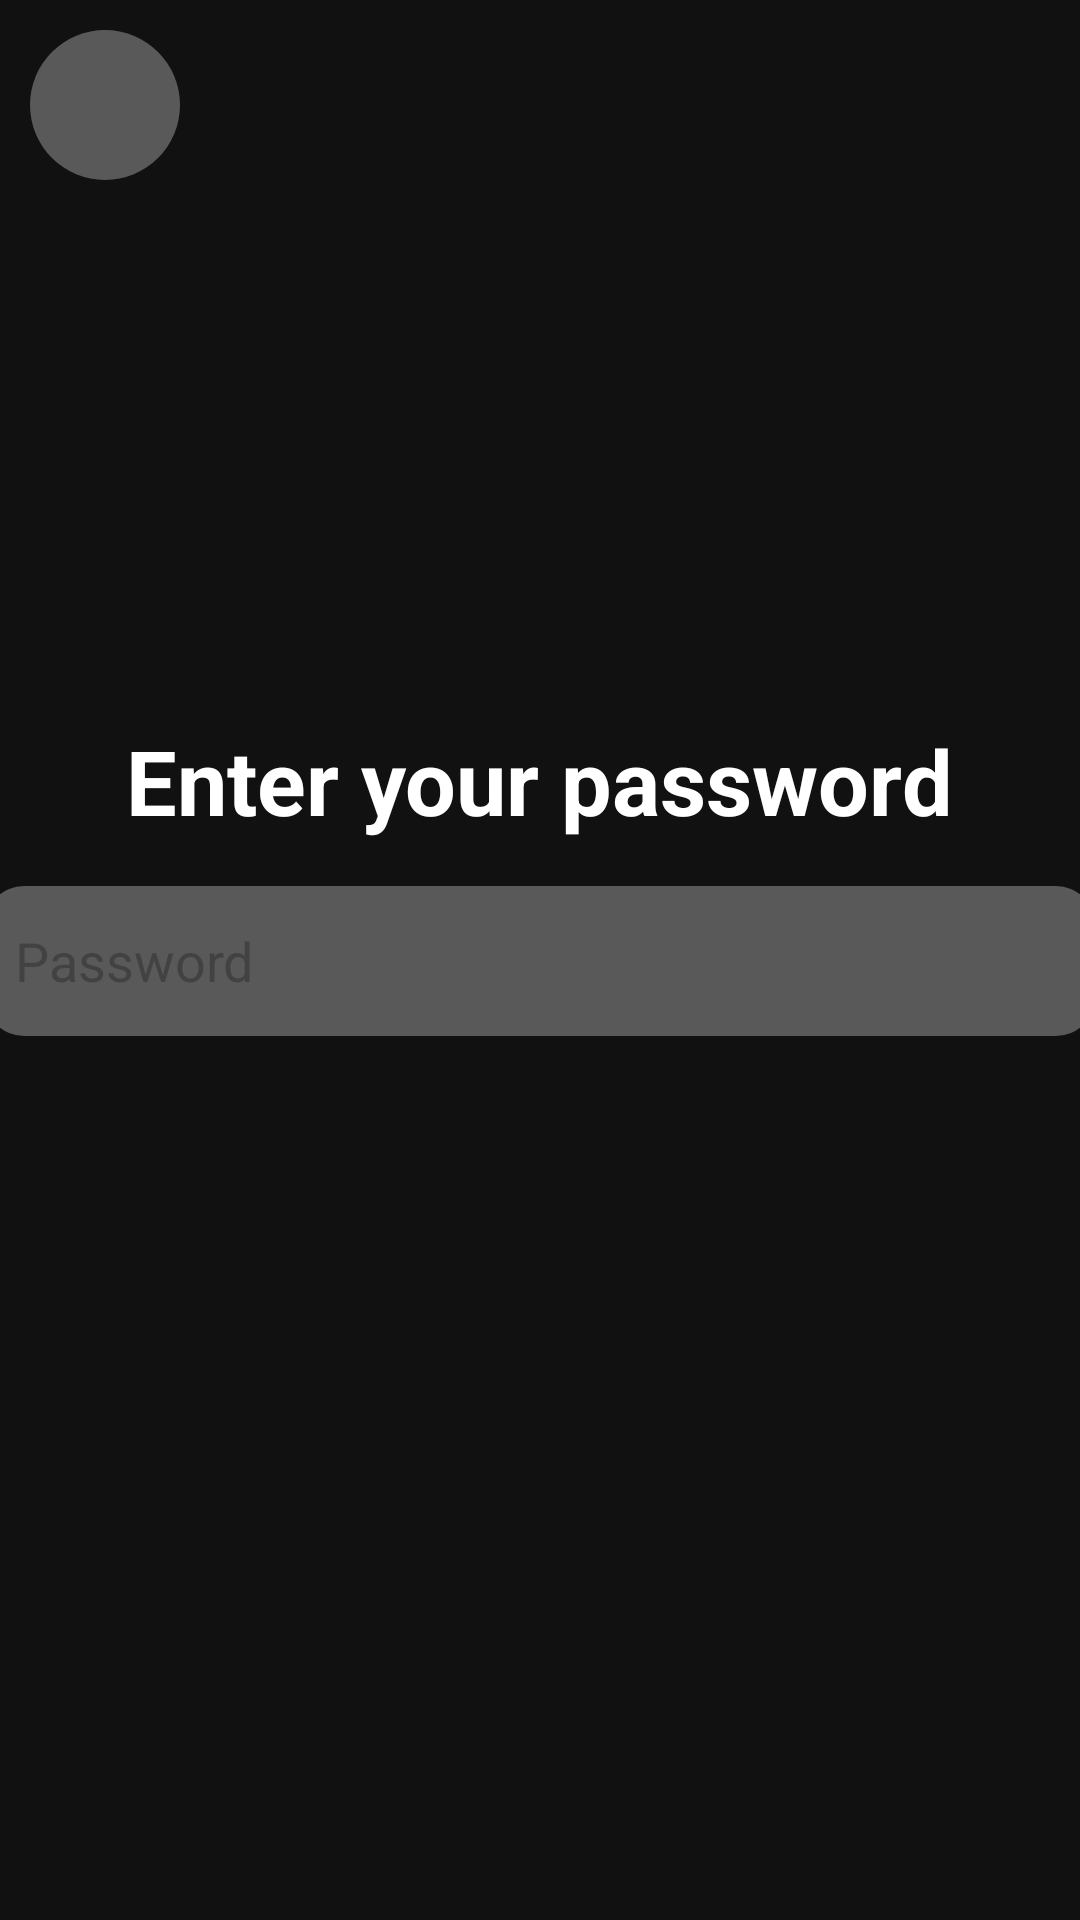

Layout XML and referenced resources for this Android screen:
<!-- AndroidManifest.xml: application theme Theme.LocketClone -->
<!-- res/layout/activity_change_email_verify_password.xml -->
<?xml version="1.0" encoding="utf-8"?>
<LinearLayout xmlns:android="http://schemas.android.com/apk/res/android"
    xmlns:app="http://schemas.android.com/apk/res-auto"
    xmlns:tools="http://schemas.android.com/tools"
    android:layout_width="match_parent"
    android:layout_height="match_parent"
    android:background="@color/black"
    android:orientation="vertical"
    tools:context=".view.change_email.ChangeEmail_VerifyPasswordActivity">

    <ImageButton
        android:id="@+id/btn_back"
        android:layout_width="50dp"
        android:layout_height="50dp"
        android:layout_marginStart="10dp"
        android:layout_marginTop="10dp"
        android:background="@drawable/btn_gray_button"
        app:srcCompat="@drawable/ic_back" />

    <TextView
        android:id="@+id/textView4"
        android:layout_width="wrap_content"
        android:layout_height="wrap_content"
        android:layout_gravity="center"
        android:layout_marginTop="180dp"
        android:text="Enter your password"
        android:textColor="@color/white"
        android:textSize="30dp"
        android:textStyle="bold" />

    <androidx.appcompat.widget.AppCompatEditText
        android:id="@+id/edt_password"
        android:layout_width="370dp"
        android:layout_height="50dp"
        android:layout_gravity="center"
        android:layout_marginTop="15dp"
        android:background="@drawable/edt_gray_edit_text"
        android:ems="10"
        android:hint="Password"
        android:inputType="textPassword"
        android:text=""
        android:textColor="@color/white" />

    <LinearLayout
        android:layout_width="wrap_content"
        android:layout_height="wrap_content"
        android:layout_gravity="center"
        android:layout_marginTop="15dp"
        android:orientation="horizontal"/>

    <androidx.appcompat.widget.AppCompatButton
        android:id="@+id/btn_continue"
        android:layout_width="400dp"
        android:layout_height="wrap_content"
        android:layout_gravity="center"
        android:layout_marginTop="300dp"
        android:background="@drawable/btn_yellow_button"
        android:text="Continue"
        android:textSize="20dp"
        android:textStyle="bold" />
</LinearLayout>
<!-- resources referenced by this layout -->
<resources>
  <color name="black">#111111</color>
  <color name="white">#FFFFFFFF</color>
  <!-- drawable btn_gray_button (drawable) -->
  <?xml version="1.0" encoding="utf-8"?>
  <shape xmlns:android="http://schemas.android.com/apk/res/android" android:shape="rectangle">
      
      <solid android:color="@color/gray"/>
  
      <corners
          android:radius="100dp"/>
      
      <padding
          android:top="10dp"
          android:left="10dp"
          android:right="10dp"
          android:bottom="10dp"/>
  </shape>
  <!-- drawable btn_yellow_button (drawable) -->
  <?xml version="1.0" encoding="utf-8"?>
  <shape xmlns:android="http://schemas.android.com/apk/res/android" android:shape="rectangle">
      
      <solid android:color="@color/yellow"/>
  
      <corners
          android:radius="100dp"/>
      
      <padding
          android:top="10dp"
          android:left="10dp"
          android:right="10dp"
          android:bottom="10dp"/>
  </shape>
  <!-- drawable edt_gray_edit_text (drawable) -->
  <?xml version="1.0" encoding="utf-8"?>
  <shape xmlns:android="http://schemas.android.com/apk/res/android" android:shape="rectangle">
      
      <solid android:color="@color/gray"/>
  
      <corners
          android:radius="13dp"/>
      
      <padding
          android:top="10dp"
          android:left="10dp"
          android:right="10dp"
          android:bottom="10dp"/>
  </shape>
  <style name="Theme.LocketClone" parent="Base.Theme.LocketClone" />
      //Tao bo goc transparent va dieu chinh kich thuoc thong bao
  <color name="gray">#595959</color>
  <color name="yellow">#E3A400</color>
  <style name="Base.Theme.LocketClone" parent="Theme.Material3.DayNight.NoActionBar">
          
          <item name="colorPrimaryVariant">@color/black</item>
          
          <item name="android:statusBarColor">@android:color/black</item>
      </style>
</resources>
